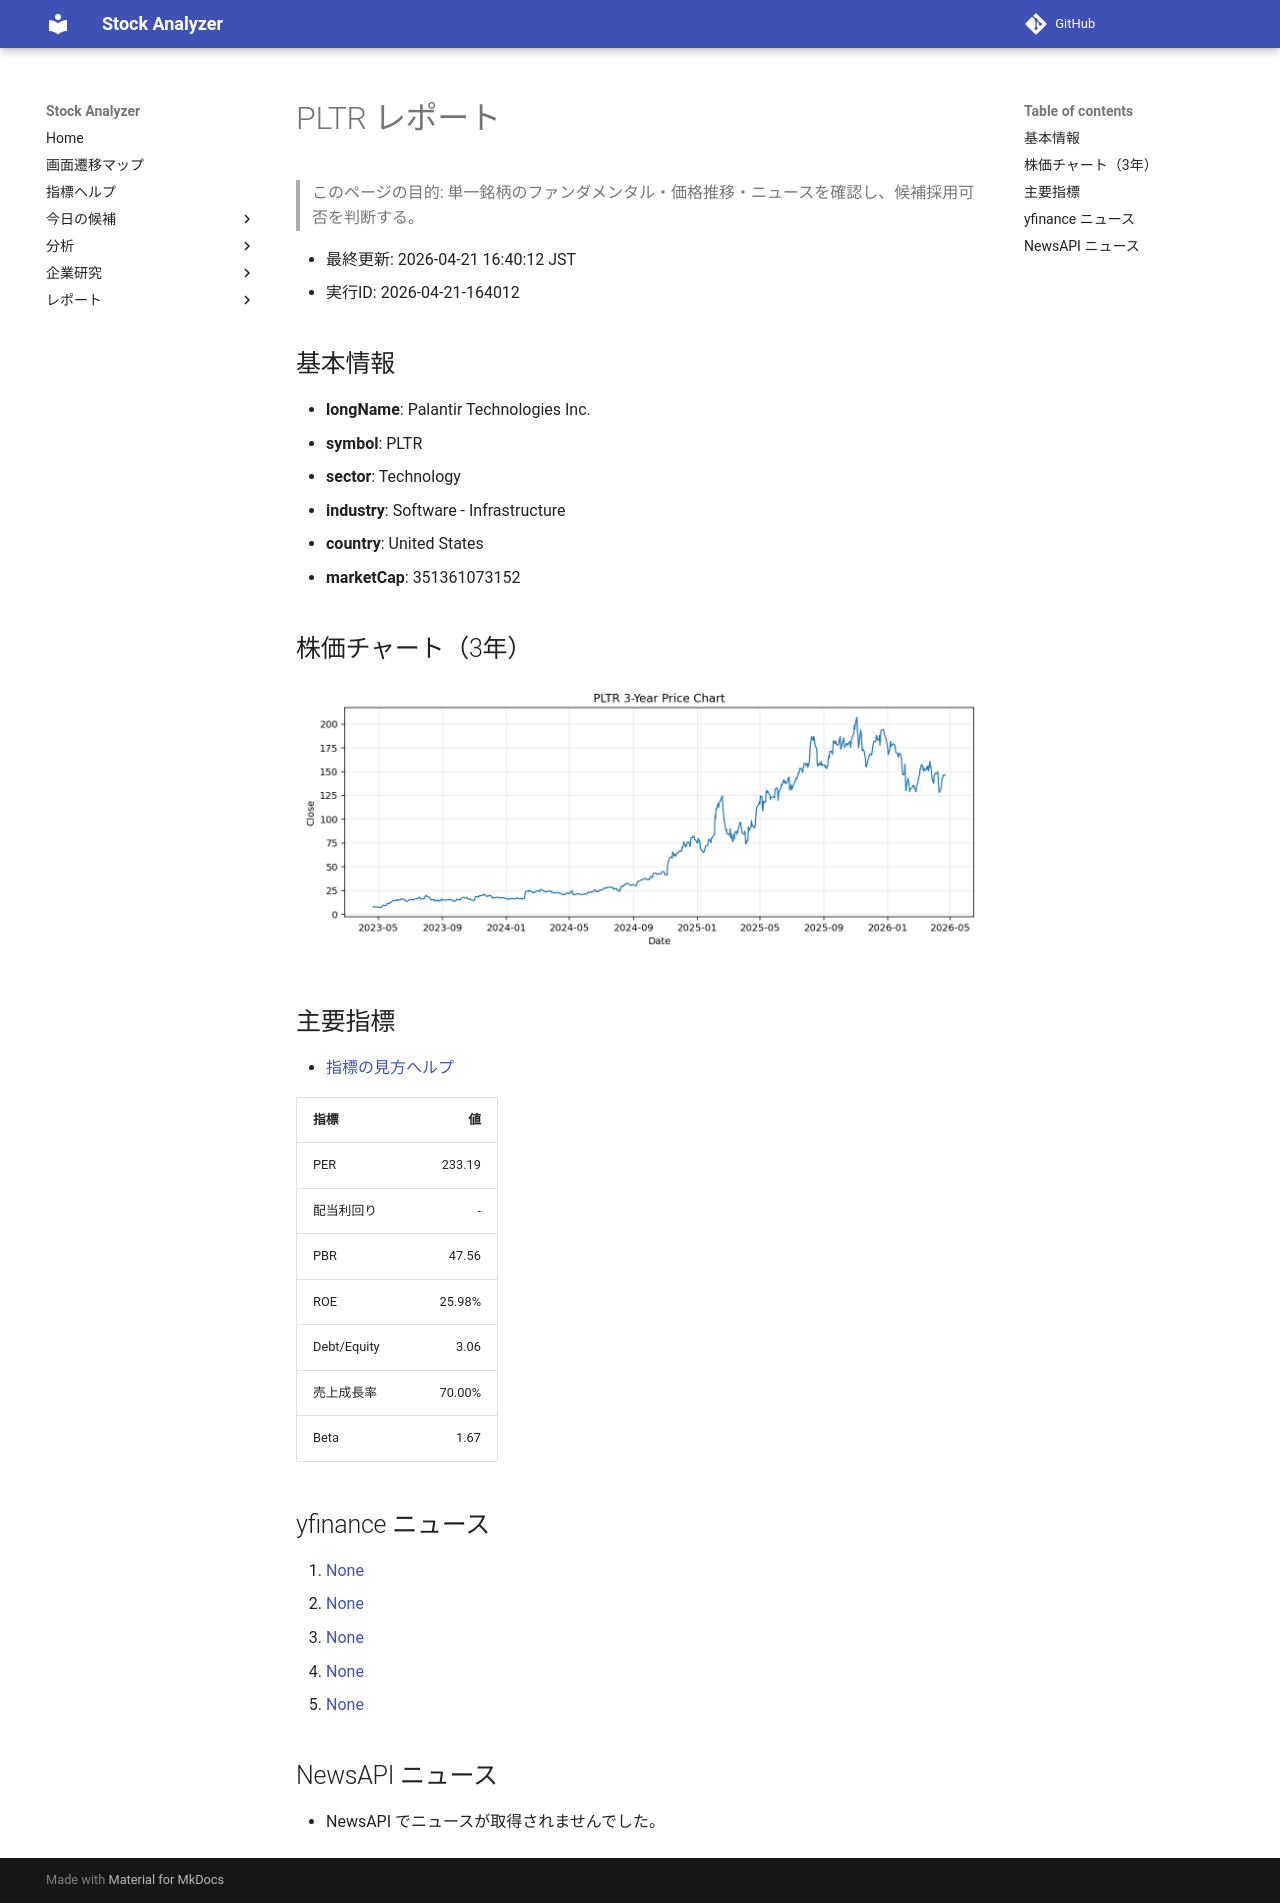

repository: Yumi-note/Making-APP · page: reports/2026-04-21/164012/PLTR/index.html · generator: mkdocs

# PLTR レポート

> このページの目的: 単一銘柄のファンダメンタル・価格推移・ニュースを確認し、候補採用可否を判断する。

- 最終更新: 2026-04-21 16:40:12 JST
- 実行ID: 2026-04-21-164012

## 基本情報

- **longName**: Palantir Technologies Inc.
- **symbol**: PLTR
- **sector**: Technology
- **industry**: Software - Infrastructure
- **country**: United States
- **marketCap**: 351361073152

## 株価チャート（3年）

![PLTR 3-year price chart](PLTR_3y.png)

## 主要指標

- [指標の見方ヘルプ](../../../../indicators.md)

| 指標 | 値 |
|---|---:|
| PER | 233.19 |
| 配当利回り | - |
| PBR | 47.56 |
| ROE | 25.98% |
| Debt/Equity | 3.06 |
| 売上成長率 | 70.00% |
| Beta | 1.67 |

## yfinance ニュース

1. [None](None)
2. [None](None)
3. [None](None)
4. [None](None)
5. [None](None)

## NewsAPI ニュース

- NewsAPI でニュースが取得されませんでした。
